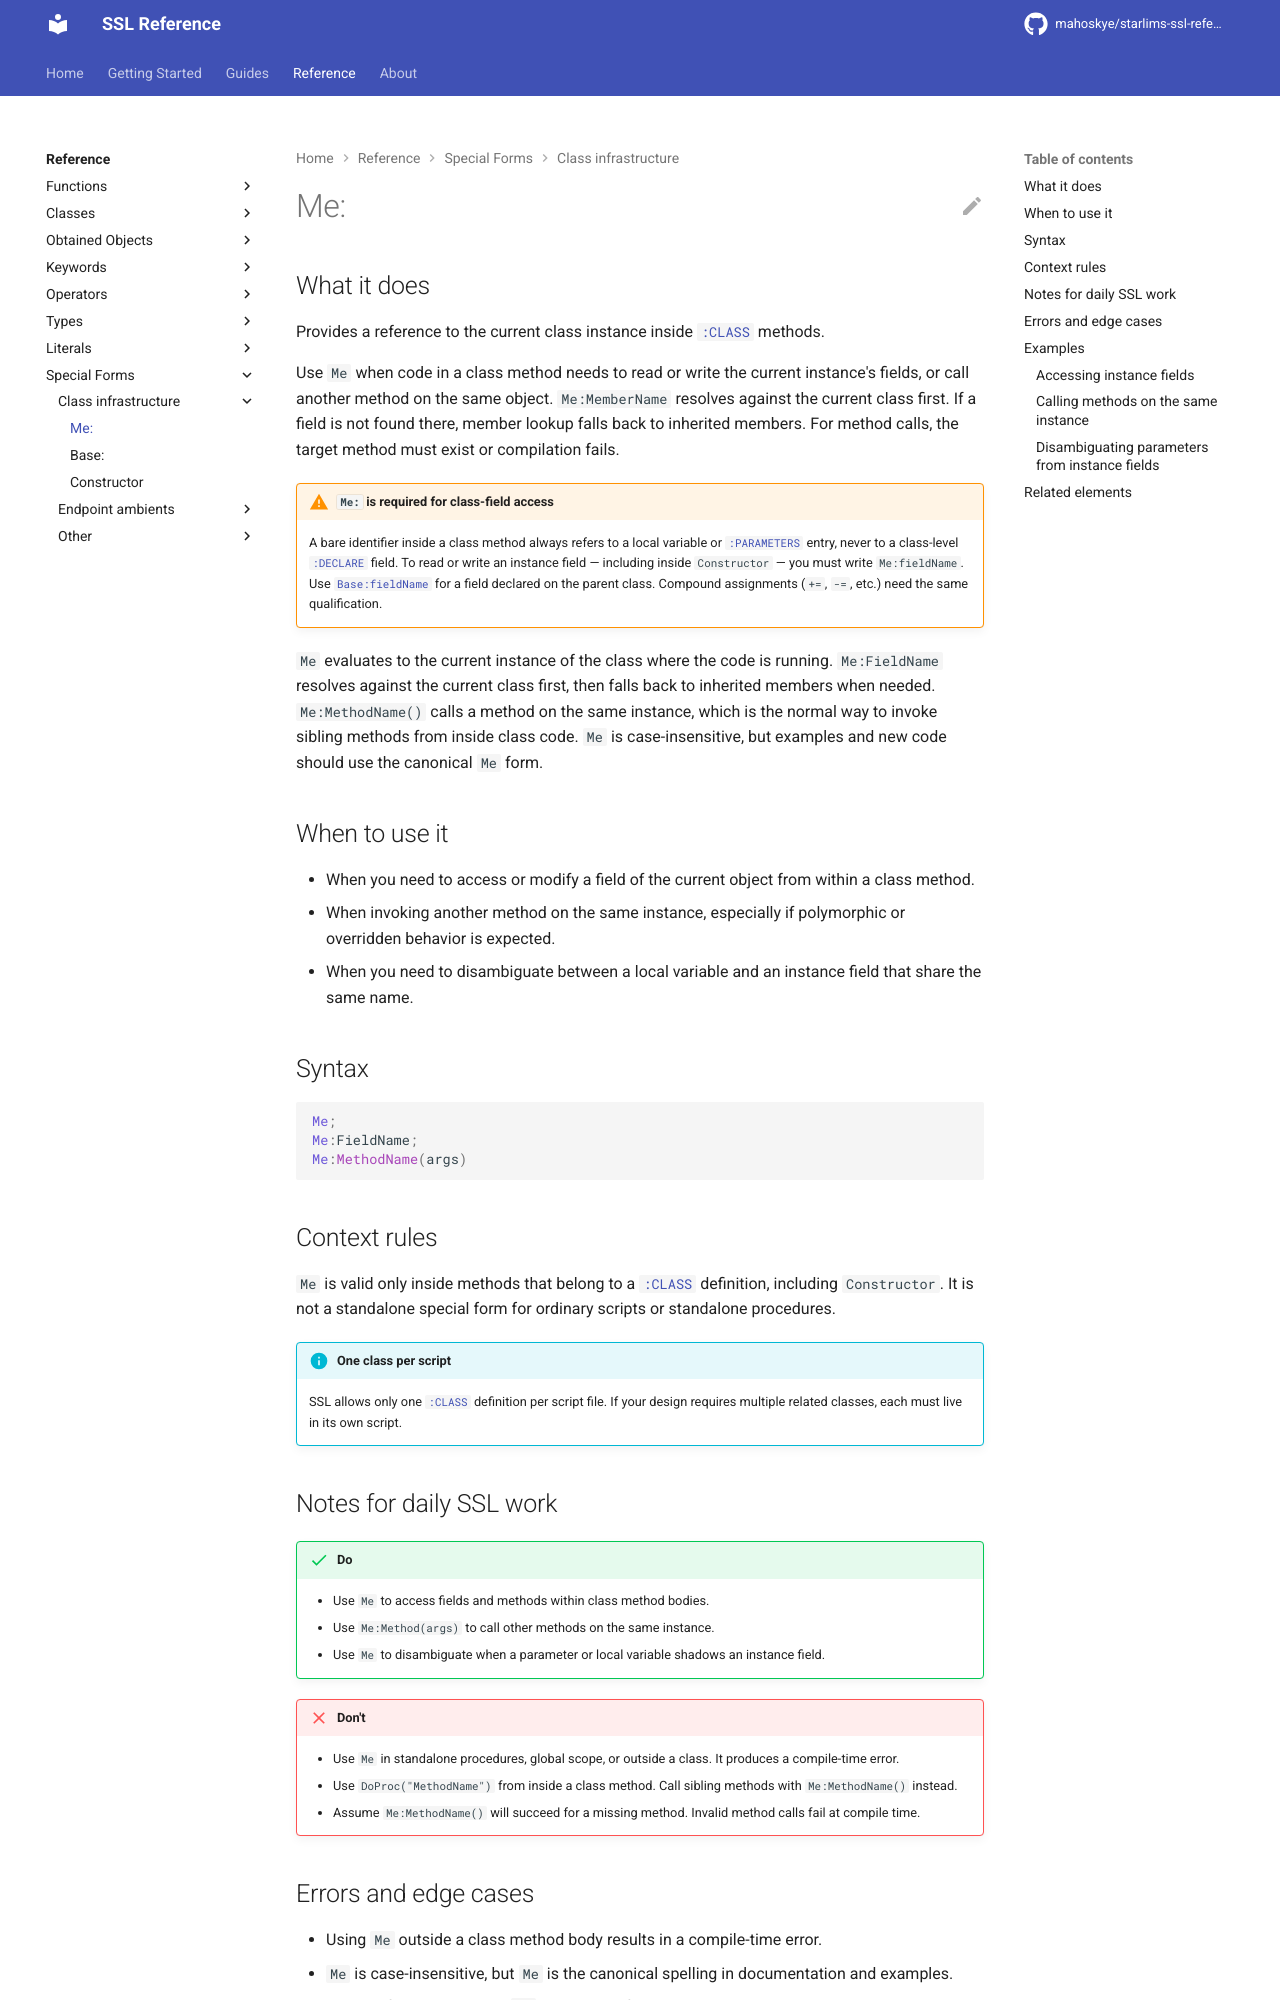

repository: mahoskye/starlims-ssl-reference · page: reference/special-forms/me/index.html · generator: mkdocs

---
title: "Me:"
summary: "Provides a reference to the current class instance inside :CLASS methods."
id: ssl.special_form.me
element_type: special_form
doc_status: published
starlims:
  applies_to: [11, 12]
  verified_against: [11]
---

# Me:

## What it does

Provides a reference to the current class instance inside [`:CLASS`](../keywords/CLASS.md) methods.

Use `Me` when code in a class method needs to read or write the current instance's fields, or call another method on the same object. `Me:MemberName` resolves against the current class first. If a field is not found there, member lookup falls back to inherited members. For method calls, the target method must exist or compilation fails.

!!! warning "`Me:` is required for class-field access"
    A bare identifier inside a class method always refers to a local variable or [`:PARAMETERS`](../keywords/PARAMETERS.md) entry, never to a class-level [`:DECLARE`](../keywords/DECLARE.md) field. To read or write an instance field — including inside `Constructor` — you must write `Me:fieldName`. Use [`Base:fieldName`](base.md) for a field declared on the parent class. Compound assignments (`+=`, `-=`, etc.) need the same qualification.

`Me` evaluates to the current instance of the class where the code is running. `Me:FieldName` resolves against the current class first, then falls back to inherited members when needed. `Me:MethodName()` calls a method on the same instance, which is the normal way to invoke sibling methods from inside class code. `Me` is case-insensitive, but examples and new code should use the canonical `Me` form.

## When to use it

- When you need to access or modify a field of the current object from within a class method.
- When invoking another method on the same instance, especially if polymorphic or overridden behavior is expected.
- When you need to disambiguate between a local variable and an instance field that share the same name.

## Syntax

```ssl
Me;
Me:FieldName;
Me:MethodName(args)
```
